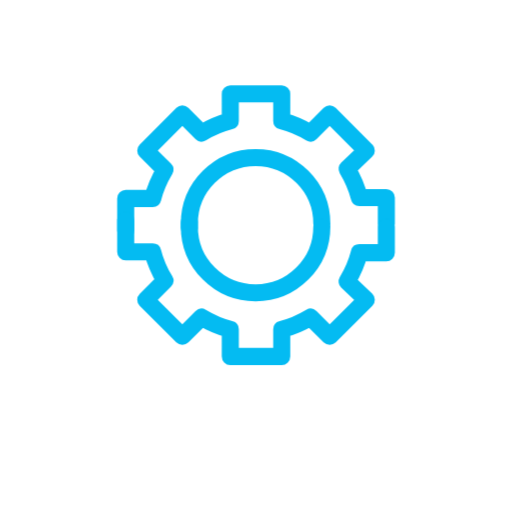
t = 0.00 s
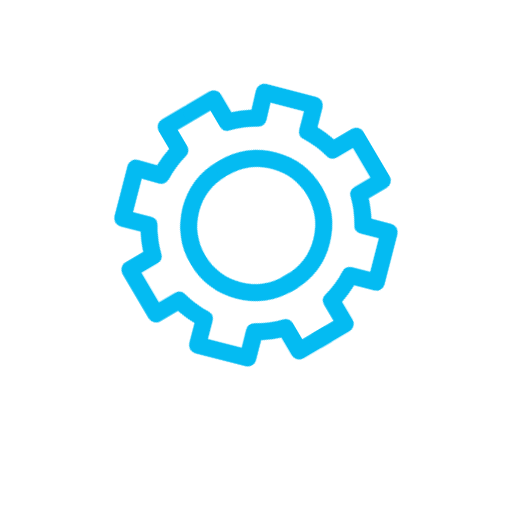
t = 0.80 s
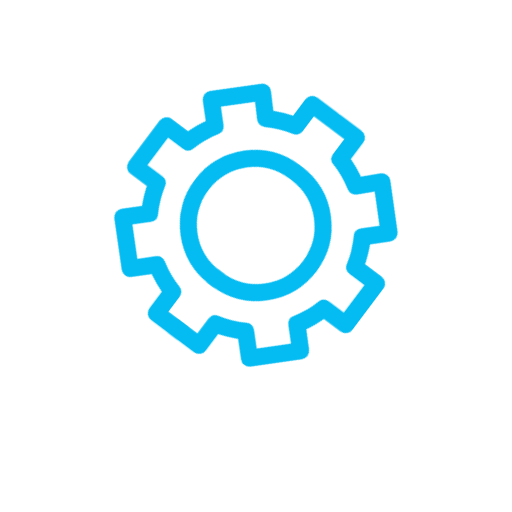
t = 1.20 s
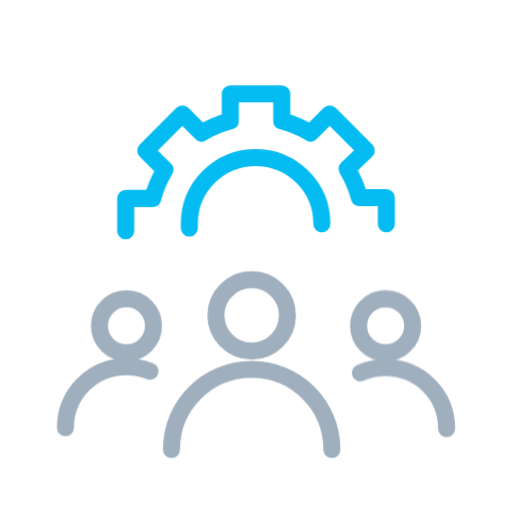
t = 2.00 s
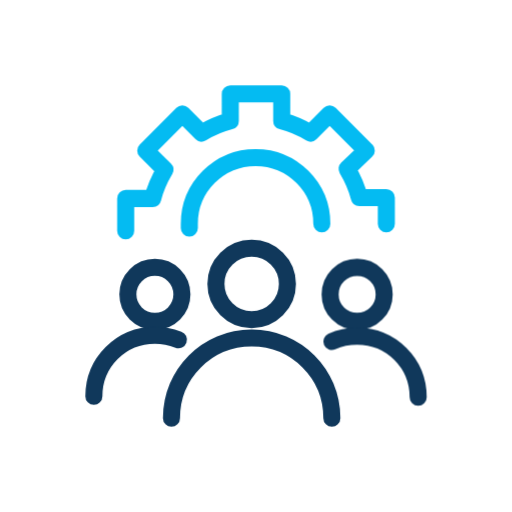
t = 2.60 s
t = 3.30 s: frame unchanged from t = 2.60 s, image omitted

The animated SVG that drew these frames (rendered in a browser with its animation timeline set to each time). Animation: 7 CSS @keyframes rules; one cycle of 4.00 s, repeats indefinitely.

<svg id="ejdtH7VLGiU1" xmlns="http://www.w3.org/2000/svg" xmlns:xlink="http://www.w3.org/1999/xlink" viewBox="0 0 60 60" shape-rendering="geometricPrecision" text-rendering="geometricPrecision"><style><![CDATA[#ejdtH7VLGiU2_tr {animation: ejdtH7VLGiU2_tr__tr 4000ms linear infinite normal forwards}@keyframes ejdtH7VLGiU2_tr__tr { 0% {transform: translate(30.000001px,26.384452px) rotate(0deg);animation-timing-function: cubic-bezier(0.25,0.46,0.45,0.94)} 50% {transform: translate(30.000001px,26.384452px) rotate(360deg)} 100% {transform: translate(30.000001px,26.384452px) rotate(360deg)}} #ejdtH7VLGiU7 {animation: ejdtH7VLGiU7_s_do 4000ms linear infinite normal forwards}@keyframes ejdtH7VLGiU7_s_do { 0% {stroke-dashoffset: 0} 40% {stroke-dashoffset: 0} 50% {stroke-dashoffset: 80} 100% {stroke-dashoffset: 80}} #ejdtH7VLGiU8 {animation: ejdtH7VLGiU8_s_do 4000ms linear infinite normal forwards}@keyframes ejdtH7VLGiU8_s_do { 0% {stroke-dashoffset: 0} 40% {stroke-dashoffset: 0} 50% {stroke-dashoffset: 80} 100% {stroke-dashoffset: 80}} #ejdtH7VLGiU9_to {animation: ejdtH7VLGiU9_to__to 4000ms linear infinite normal forwards}@keyframes ejdtH7VLGiU9_to__to { 0% {transform: translate(29.999802px,50.040349px)} 40% {transform: translate(29.999802px,50.040349px);animation-timing-function: cubic-bezier(0.25,0.46,0.45,0.94)} 65% {transform: translate(29.999802px,39.03975px)} 100% {transform: translate(29.999802px,39.03975px)}} #ejdtH7VLGiU9 {animation: ejdtH7VLGiU9_c_o 4000ms linear infinite normal forwards}@keyframes ejdtH7VLGiU9_c_o { 0% {opacity: 0} 40% {opacity: 0} 65% {opacity: 1} 100% {opacity: 1}} #ejdtH7VLGiU12_to {animation: ejdtH7VLGiU12_to__to 4000ms linear infinite normal forwards}@keyframes ejdtH7VLGiU12_to__to { 0% {transform: translate(53.841099px,38.93855px)} 40% {transform: translate(53.841099px,38.93855px)} 55% {transform: translate(43.841099px,38.93855px)} 100% {transform: translate(43.841099px,38.93855px)}} #ejdtH7VLGiU15_to {animation: ejdtH7VLGiU15_to__to 4000ms linear infinite normal forwards}@keyframes ejdtH7VLGiU15_to__to { 0% {transform: translate(6.1586px,38.886799px)} 40% {transform: translate(6.1586px,38.886799px)} 55% {transform: translate(16.1586px,38.886799px)} 100% {transform: translate(16.1586px,38.886799px)}}]]></style><g id="ejdtH7VLGiU2_tr" transform="translate(30.000001,26.384452) rotate(0)"><g transform="translate(-30.000001,-26.384452)"><g transform="translate(-.051051 0.000001)"><path d="M22.2368,26.7312c0-.2043,0-.3064,0-.5107c0-4.2903,3.4731-7.7635,7.7635-7.7635c4.2903,0,7.7634,3.4732,7.7634,7.7635" fill="none" stroke="#04bbf2" stroke-width="2" stroke-linecap="round" stroke-linejoin="round" stroke-miterlimit="10" stroke-dasharray="80"/><path d="M45.3226,26.2205v-3.0646h-3.1667c-.3064-1.2258-.8172-2.3494-1.4301-3.3709l2.2473-2.1452-4.2903-4.2903-2.2473,2.2473c-1.0215-.6129-2.1452-1.1237-3.371-1.4301v-3.1667h-6.0269v3.1667c-1.2258.3064-2.3494.8172-3.371,1.4301l-2.2473-2.2473-4.2903,4.2903l2.2473,2.2473c-.6129,1.0215-1.1236,2.1452-1.4301,3.371h-3.1667v3.7796" fill="none" stroke="#04bbf2" stroke-width="2" stroke-linecap="round" stroke-linejoin="round" stroke-miterlimit="10" stroke-dasharray="80"/></g><g transform="matrix(1 0 0-1-.051051 52.768902)"><path id="ejdtH7VLGiU7" d="M22.2368,26.7312c0-.2043,0-.3064,0-.5107c0-4.2903,3.4731-7.7635,7.7635-7.7635c4.2903,0,7.7634,3.4732,7.7634,7.7635" fill="none" stroke="#04bbf2" stroke-width="2" stroke-linecap="round" stroke-linejoin="round" stroke-miterlimit="10" stroke-dasharray="80"/><path id="ejdtH7VLGiU8" d="M45.3226,26.2205v-3.0646h-3.1667c-.3064-1.2258-.8172-2.3494-1.4301-3.3709l2.2473-2.1452-4.2903-4.2903-2.2473,2.2473c-1.0215-.6129-2.1452-1.1237-3.371-1.4301v-3.1667h-6.0269v3.1667c-1.2258.3064-2.3494.8172-3.371,1.4301l-2.2473-2.2473-4.2903,4.2903l2.2473,2.2473c-.6129,1.0215-1.1236,2.1452-1.4301,3.371h-3.1667v3.7796" fill="none" stroke="#04bbf2" stroke-width="2" stroke-linecap="round" stroke-linejoin="round" stroke-miterlimit="10" stroke-dasharray="80"/></g></g></g><g id="ejdtH7VLGiU9_to" transform="translate(29.999802,50.040349)"><g id="ejdtH7VLGiU9" transform="translate(-29.999801,-39.03975)" opacity="0"><path d="M29.4894,37.4564c2.3131,0,4.1882-1.8751,4.1882-4.1881c0-2.3131-1.8751-4.1882-4.1882-4.1882s-4.1881,1.8751-4.1881,4.1882c0,2.313,1.8751,4.1881,4.1881,4.1881Z" fill="none" stroke="#10385b" stroke-width="2" stroke-linecap="round" stroke-linejoin="round" stroke-miterlimit="10"/><path d="M20.0913,48.9994c0-5.2097,4.1882-9.3978,9.3979-9.3978s9.3978,4.1881,9.3978,9.3978" fill="none" stroke="#10385b" stroke-width="2" stroke-linecap="round" stroke-linejoin="round" stroke-miterlimit="10"/><g id="ejdtH7VLGiU12_to" transform="translate(53.841099,38.93855)"><g transform="translate(-43.841098,-38.93855)"><path d="M41.8493,37.6615c1.7489,0,3.1667-1.4178,3.1667-3.1667s-1.4178-3.1667-3.1667-3.1667-3.1667,1.4178-3.1667,3.1667s1.4178,3.1667,3.1667,3.1667Z" fill="none" stroke="#10385b" stroke-width="2" stroke-linecap="round" stroke-linejoin="round" stroke-miterlimit="10"/><path d="M38.8867,40.0113c.9194-.4086,1.9409-.6129,2.9624-.6129c3.9839,0,7.1505,3.1667,7.1505,7.1506" fill="none" stroke="#10385b" stroke-width="2" stroke-linecap="round" stroke-linejoin="round" stroke-miterlimit="10"/></g></g><g id="ejdtH7VLGiU15_to" transform="translate(6.1586,38.886799)"><g transform="translate(-16.1586,-38.886799)"><path d="M18.1506,37.6615c1.7489,0,3.1666-1.4178,3.1666-3.1667s-1.4177-3.1667-3.1666-3.1667-3.1667,1.4178-3.1667,3.1667s1.4178,3.1667,3.1667,3.1667Z" fill="none" stroke="#10385b" stroke-width="2" stroke-linecap="round" stroke-linejoin="round" stroke-miterlimit="10"/><path d="M11,46.4455c0-3.9839,3.1667-7.1506,7.1505-7.1506c1.0216,0,1.9409.2043,2.7581.5108" fill="none" stroke="#10385b" stroke-width="2" stroke-linecap="round" stroke-linejoin="round" stroke-miterlimit="10"/></g></g></g></g></svg>
